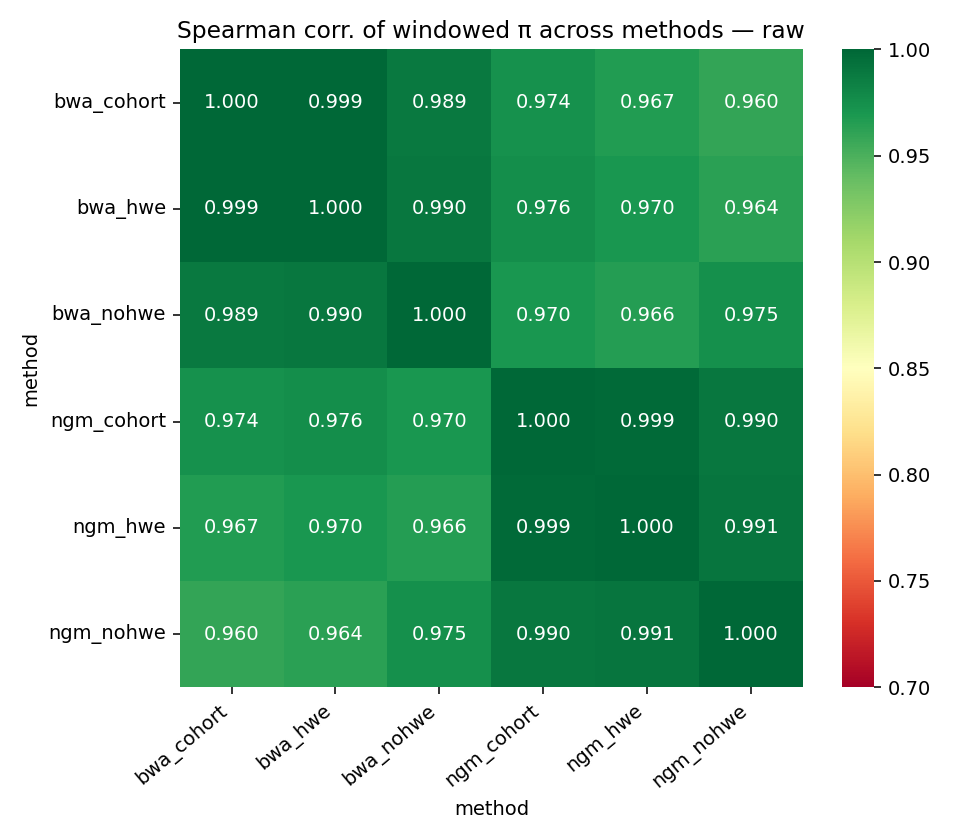

Data behind this chart, as committed beside it:
method	bwa_cohort	bwa_hwe	bwa_nohwe	ngm_cohort	ngm_hwe	ngm_nohwe
bwa_cohort	1.0	0.9994	0.9886	0.9735	0.967	0.9601
bwa_hwe	0.9994	1.0	0.9895	0.9759	0.9705	0.9636
bwa_nohwe	0.9886	0.9895	1.0	0.97	0.9657	0.9751
ngm_cohort	0.9735	0.9759	0.97	1.0	0.9986	0.9899
ngm_hwe	0.967	0.9705	0.9657	0.9986	1.0	0.9908
ngm_nohwe	0.9601	0.9636	0.9751	0.9899	0.9908	1.0
